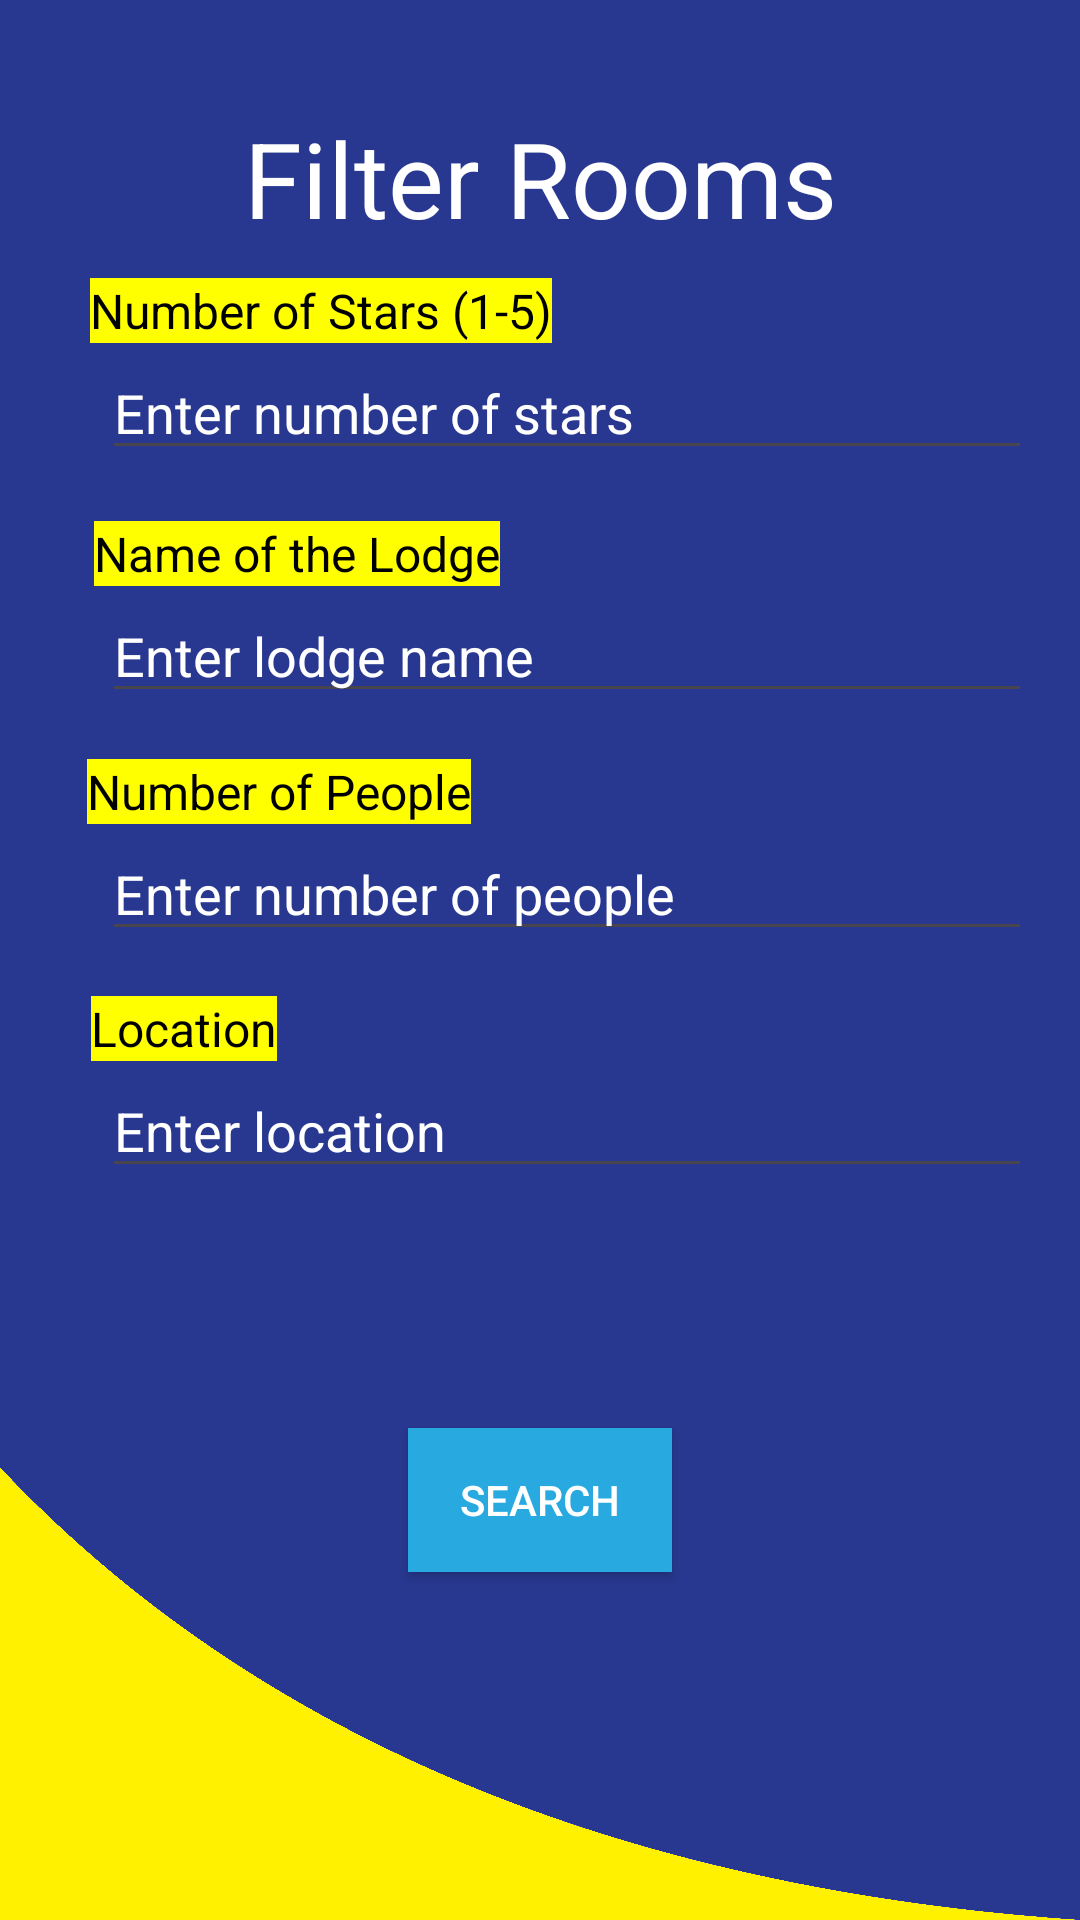

Reconstruct the res/layout file that produces this screen, plus the resources it refers to.
<!-- AndroidManifest.xml: application theme Theme.EBooking -->
<!-- res/layout/filter.xml -->
<?xml version="1.0" encoding="utf-8"?>
<androidx.constraintlayout.widget.ConstraintLayout xmlns:android="http://schemas.android.com/apk/res/android"
    xmlns:app="http://schemas.android.com/apk/res-auto"
    xmlns:tools="http://schemas.android.com/tools"
    android:layout_width="match_parent"
    android:layout_height="match_parent"
    android:orientation="vertical"
    android:padding="16dp">

    <TextView
        android:id="@+id/filterRooms"
        android:layout_width="wrap_content"
        android:layout_height="wrap_content"
        android:layout_marginTop="20dp"
        android:layout_marginBottom="10dp"
        android:text="Filter Rooms"
        android:textColor="@color/white"
        android:textSize="35sp"
        app:layout_constraintBottom_toTopOf="@+id/textView"
        app:layout_constraintEnd_toEndOf="parent"
        app:layout_constraintStart_toStartOf="parent"
        app:layout_constraintTop_toTopOf="parent" />

    <TextView
        android:id="@+id/textView"
        android:layout_width="wrap_content"
        android:layout_height="wrap_content"
        android:layout_marginBottom="1dp"
        android:background="@color/yellow"
        android:text="Number of Stars (1-5)"
        android:textColor="@color/black"
        android:textColorHint="@color/white"
        android:textSize="16sp"
        app:layout_constraintBottom_toTopOf="@+id/editTextStars"
        app:layout_constraintEnd_toEndOf="parent"
        app:layout_constraintHorizontal_bias="0.08"
        app:layout_constraintStart_toStartOf="parent"
        app:layout_constraintTop_toBottomOf="@+id/filterRooms" />

    <EditText
        android:id="@+id/editTextStars"
        android:layout_width="match_parent"
        android:layout_height="wrap_content"
        android:layout_marginStart="18dp"
        android:layout_marginBottom="17dp"
        android:hint="Enter number of stars"
        android:inputType="number"
        android:textColor="@color/white"
        android:textColorHint="@color/white"
        app:layout_constraintBottom_toTopOf="@+id/textView2"
        app:layout_constraintEnd_toEndOf="parent"
        app:layout_constraintStart_toStartOf="parent"
        app:layout_constraintTop_toBottomOf="@+id/textView" />

    <TextView
        android:id="@+id/textView2"
        android:layout_width="wrap_content"
        android:layout_height="wrap_content"
        android:layout_marginBottom="1dp"
        android:background="@color/yellow"
        android:text="Name of the Lodge"
        android:textColor="@color/black"
        android:textColorHint="@color/white"
        android:textSize="16sp"
        app:layout_constraintBottom_toTopOf="@+id/editTextName"
        app:layout_constraintEnd_toEndOf="parent"
        app:layout_constraintHorizontal_bias="0.08"
        app:layout_constraintStart_toStartOf="parent"
        app:layout_constraintTop_toBottomOf="@+id/editTextStars" />

    <EditText
        android:id="@+id/editTextName"
        android:layout_width="match_parent"
        android:layout_height="wrap_content"
        android:layout_marginStart="18dp"
        android:hint="Enter lodge name"
        android:inputType="text"
        android:textColor="@color/white"
        android:textColorHint="@color/white"
        app:layout_constraintBottom_toTopOf="@+id/textView3"
        app:layout_constraintEnd_toEndOf="parent"
        app:layout_constraintStart_toStartOf="parent"
        app:layout_constraintTop_toBottomOf="@+id/textView2" />

    <TextView
        android:id="@+id/textView3"
        android:layout_width="wrap_content"
        android:layout_height="wrap_content"
        android:layout_marginStart="-8dp"
        android:layout_marginTop="15dp"
        android:layout_marginBottom="1dp"
        android:background="@color/yellow"
        android:text="Number of People"
        android:textColor="@color/black"
        android:textColorHint="@color/white"
        android:textSize="16sp"
        app:layout_constraintBottom_toTopOf="@+id/editTextPeople"
        app:layout_constraintEnd_toEndOf="parent"
        app:layout_constraintHorizontal_bias="0.1"
        app:layout_constraintStart_toStartOf="parent"
        app:layout_constraintTop_toBottomOf="@+id/editTextName" />

    <EditText
        android:id="@+id/editTextPeople"
        android:layout_width="match_parent"
        android:layout_height="wrap_content"
        android:layout_marginStart="18dp"
        android:hint="Enter number of people"
        android:inputType="number"
        android:textColor="@color/white"
        android:textColorHint="@color/white"
        app:layout_constraintBottom_toTopOf="@+id/textView4"
        app:layout_constraintEnd_toEndOf="parent"
        app:layout_constraintStart_toStartOf="parent"
        app:layout_constraintTop_toBottomOf="@+id/textView3" />

    <TextView
        android:id="@+id/textView4"
        android:layout_width="wrap_content"
        android:layout_height="wrap_content"
        android:layout_marginStart="-8dp"
        android:layout_marginTop="15dp"
        android:layout_marginBottom="1dp"
        android:background="@color/yellow"
        android:text="Location"
        android:textColor="@color/black"
        android:textColorHint="@color/white"
        android:textSize="16sp"
        app:layout_constraintBottom_toTopOf="@+id/editTextLocation"
        app:layout_constraintEnd_toEndOf="parent"
        app:layout_constraintHorizontal_bias="0.08"
        app:layout_constraintStart_toStartOf="parent"
        app:layout_constraintTop_toBottomOf="@+id/editTextPeople" />

    <EditText
        android:id="@+id/editTextLocation"
        android:layout_width="match_parent"
        android:layout_height="wrap_content"
        android:layout_marginStart="18dp"
        android:layout_marginBottom="80dp"
        android:hint="Enter location"
        android:inputType="text"
        android:textColor="@color/white"
        android:textColorHint="@color/white"
        app:layout_constraintBottom_toTopOf="@+id/filter"
        app:layout_constraintEnd_toEndOf="parent"
        app:layout_constraintStart_toStartOf="parent"
        app:layout_constraintTop_toBottomOf="@+id/textView4" />

    <androidx.appcompat.widget.AppCompatButton
        android:id="@+id/filter"
        android:layout_width="wrap_content"
        android:layout_height="wrap_content"
        android:layout_marginBottom="100dp"
        android:background="@color/color1"
        android:text="Search"
        android:textColor="@color/white"
        app:layout_constraintBottom_toBottomOf="parent"
        app:layout_constraintEnd_toEndOf="parent"
        app:layout_constraintStart_toStartOf="parent"
        app:layout_constraintTop_toBottomOf="@+id/editTextLocation" />


</androidx.constraintlayout.widget.ConstraintLayout>
<!-- resources referenced by this layout -->
<resources>
  <color name="black">#FF000000</color>
  <color name="color1">#28A9E0</color>
  <color name="white">#FFFFFFFF</color>
  <color name="yellow">#FFFF00</color>
  <style name="Theme.EBooking" parent="Base.Theme.EBooking" />
  <style name="Base.Theme.EBooking" parent="Theme.Material3.DayNight.NoActionBar">
          
          
          <item name="android:windowBackground">@drawable/background_image</item>
      </style>
  <!-- drawable background_image: png bitmap (drawable, 11476 bytes) -->
</resources>
